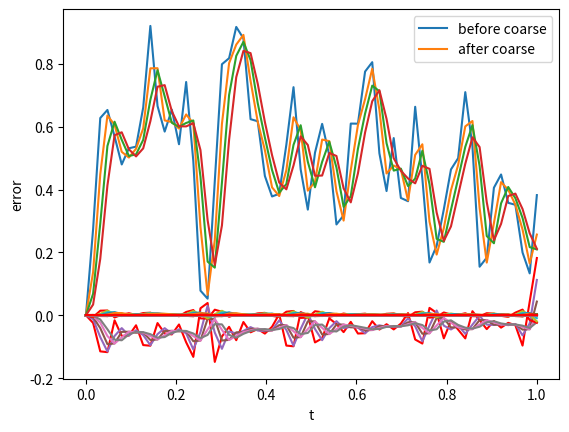
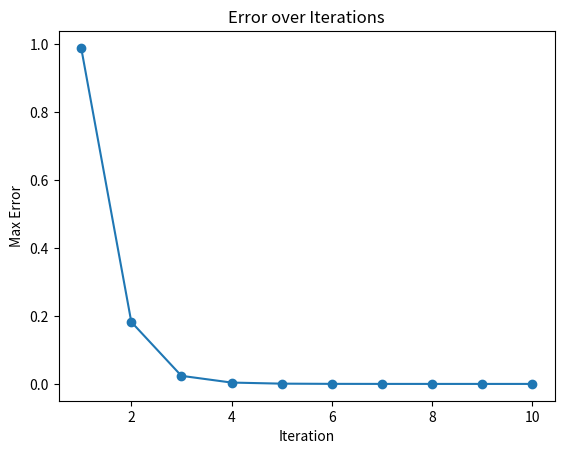

Python code for these plots, in order:
import numpy as np
import matplotlib.pyplot as plt
from scipy.sparse import diags, lil_matrix
from scipy.sparse.linalg import inv

# Parameters
l = 6                                   # number of levels
N = 2**l - 1                            # number of gridpoints in time
T = 1
dt = T / N
t = np.linspace(0, T, N + 1)            # time grid
la = -1                                 # Dahlquist parameter

# BE time stepping matrix
e = np.ones(N)
A = diags([-e, (1 - dt * la) * e], [-1, 0], shape=(N, N))

u0 = 0
al = 0.5                                # Jacobi relaxation parameter

# Random initial guess
np.random.seed(0)                       # Set random seed for reproducibility
u = np.random.rand(N)

# Coarse grid size
Nc = 2**(l - 1) - 1

# Prolongation matrix P (sparse)
P = lil_matrix((N, Nc))                 # Initialize sparse matrix
for j in range(Nc):
    P[2 * j, j] = 1
    P[2 * j - 1, j] = 0.5
    P[2 * j + 1, j] = 0.5
P = P.tocsr()                           # Convert to CSR format for efficiency

# Restriction matrix R
R = 0.5 * P.T                           # Transpose of P scaled by 0.5

# Coarse matrix by Galerkin
Ac = R @ A @ P                          # Coarse grid matrix

# Number of presmoothing steps
nu = 4

# Main loop
err = []
for k in range(10):
    err.append(np.max(np.abs(u)))

    # Presmoothing
    for i in range(nu):
        u = u - (al / (1 - dt * la)) * A @ u
        plt.plot(t, np.concatenate(([u0], u)), '-')
        plt.xlabel('t')
        plt.ylabel('error')
        plt.pause(0.1)                   # Pause to visualize the plot

    # Compute coarse correction
    rc = R @ (-A @ u)                    # Restrict residual to coarse grid
    uc = inv(Ac) @ rc                    # Solve on coarse grid
    u = u + P @ uc                       # Prolong and update solution

    # Plot after coarse correction
    plt.plot(t, np.concatenate(([u0], u)), '-r')
    plt.legend(['before coarse', 'after coarse'])
    plt.pause(0.1)                       # Pause to visualize the plot

# Plot error over iterations
plt.figure()
plt.plot(range(1, 11), err, '-o')
plt.xlabel('Iteration')
plt.ylabel('Max Error')
plt.title('Error over Iterations')
plt.show()
